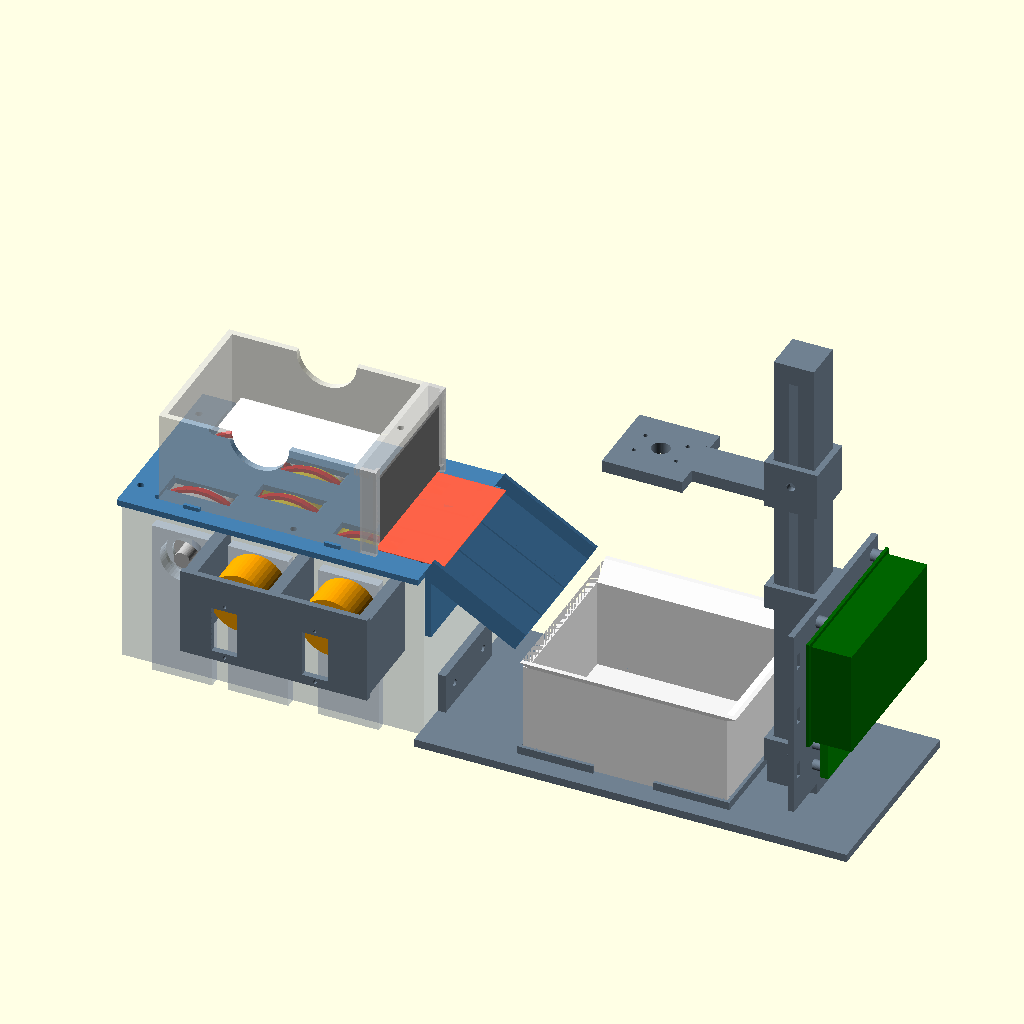
Cell 1: the model at its default parameters.
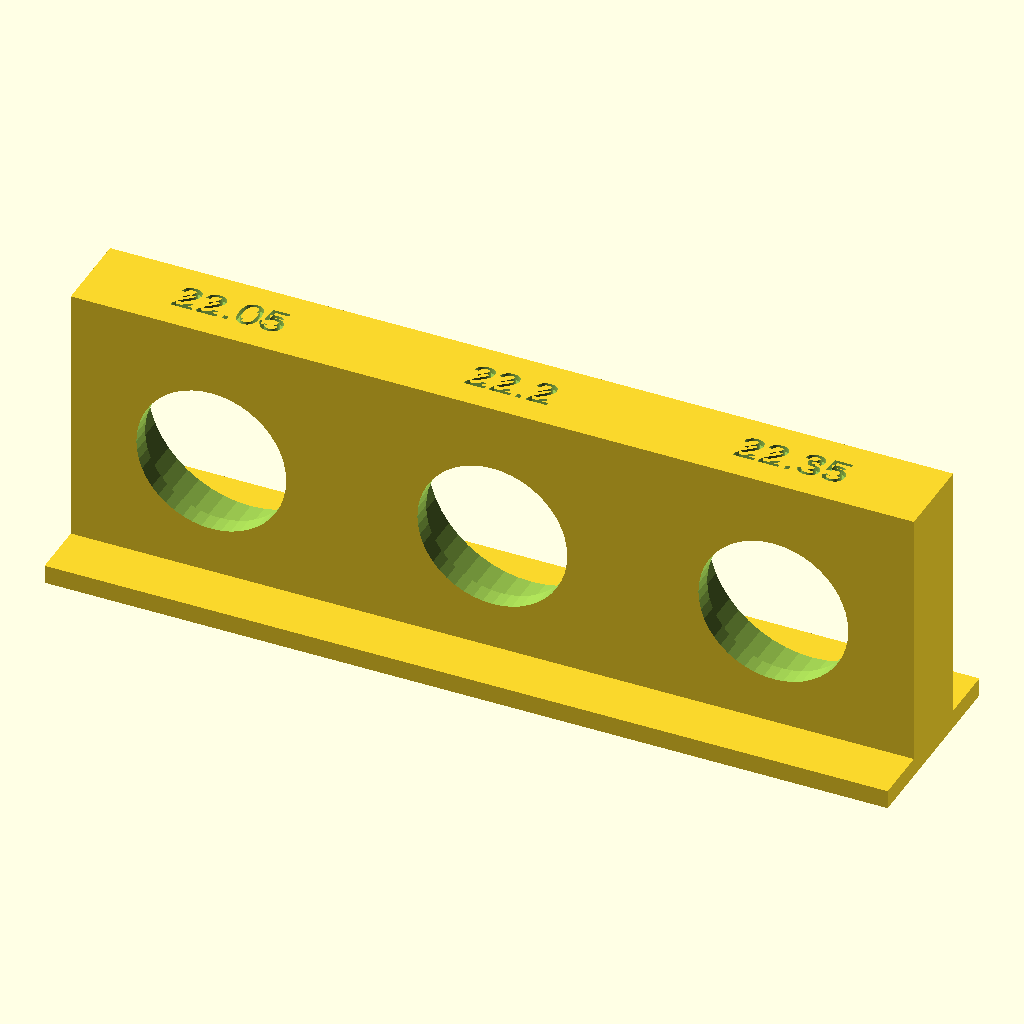
Cell 2: the same model with part = "bearing_test".
All cells are drawn from the same view direction (rotation 55°, 0°, 25°, orthographic, colour scheme Cornfield), but the view is re-fitted for each cell, so position and scale can differ between cells as well as the parameter.
The OpenSCAD source (hardware/dropper/card_dropper.scad):
// Card dropper for the card scanner: a 3D-printed feeder that releases one card per pulse of
// the station's GPIO pin (station/dropper.py), plus the landing tray and camera arm under it.
//
// Design notes, the numbers behind every dimension, the damage tests and what was never tried:
// docs/plans/CARD_DROPPER_MECHANISM_PLAN.md. The short version:
//   - the cards lie face up in a magazine without a floor, on six wheels - two on each of three
//     axles - whose silicone O-ring tyres make the plane the cards lie on;
//   - axle 1 (rear) only rolls; axles 2 and 3 are each turned by their own servo through a
//     ONE-WAY BEARING: the servo's forward stroke turns the wheels, its return leaves them
//     standing, and a card pulled forward by the other axle turns them freely instead of sliding
//     over them. Axle 2 stops early, long before card 1's back edge reaches it; axle 3, just
//     behind the gate, carries the card until it has nearly left the stack. A wheel that stops
//     while card 1 still covers it never turns under card 2;
//   - only the bottom card passes under an adjustable gate (its gap set with a feeler gauge, never
//     printed to size); it leaves on a short table, tips onto a chute and slides, on its back,
//     into a tray under the camera. The face of a card touches only the back of the card above it.
//
// Only the wheels and the wheel block printed (2026-10-29), never assembled, never run. Checked in OpenSCAD (collisions, a card's path) and converted to
// FreeCAD (freecad/to_freecad.sh) - see the plan.
//
// Axes: x = the direction the card travels (toward the tray), y = across, z = up from the table.
// x = 0 is the inner face of the sleeved magazine's rear wall; y = 0 the feeder's centre line.
//
// Use: open in OpenSCAD, choose `part` (Customizer), F6, export STL. Or from a shell:
//   openscad -D 'part="wheel"' -o wheel.stl card_dropper.scad

part = "assembly"; // [assembly, bearing_test, wheel_block, wheel_plate, wheel, clutch_hub, servo_bracket, magazine_sleeved, magazine_unsleeved, gate, chute, tray, landing_base, camera_post, camera_arm, pi_mount]

/* [Cards - measure yours with calipers] */
sleeved_l = 92;        // a sleeved card's length (standard sleeves: 91-92)
sleeved_w = 67;        // ... and width (66-67)
unsleeved_l = 88;      // a Magic card: 88 x 63
unsleeved_w = 63;
card_clear = 2;        // the magazine is this much longer and wider than the card

/* [Feeder] */
rail_z = 90;           // the card plane: the wheels' tops and the table's rails, above the table
rail_w = 4;            // the table's two rails (past the gate)
rail_h = 1;            // how far they stand above the plate
mag_wall = 3;          // the sleeved magazine's walls (the unsleeved one's are thicker inside)
mag_h = 46;            // the magazine's height above the plate: ~45 mm of cards
window_h = 1.5;        // the front wall's bottom edge above the card plane (the gate closes the rest)
table_end = 130;       // where the table after the gate ends and the chute begins: behind the card's
                       // centre when axle 3 stops, so the card tips (see the plan) - TO TUNE
plate_half_w = 46;     // the plate on the wheel block

/* [Wheels - the O-rings and the axles] */
ring_id = 44;          // the tyre: a silicone O-ring 50 x 44 x 3 mm (uxcell, 10 pack)
ring_cs = 3;           // its thickness
groove_d = 45.5;       // the groove's bottom: the ring stretched ~3% so it stays put
wheel_d = 51.4;        // the wheel with its ring on: groove + 2 x the stretched ring (~2.95) - MEASURE
                       // (only mm per degree in the firmware depends on it: all six wheels are alike)
wheel_w = 8;           // a wheel's width: flange, groove, flange
flange_d = 48;         // the flanges stay under the ring: only silicone touches a card
wheel_boss_d = 22;     // the boss of the grub screw: ~2 mm of wall around its nut on every side (at 16 mm,
                       // after the rod went from 6 to 8 mm, the nut's slot broke out of the boss's side)
nut_af = 5.5;          // an M3 nut across its flats ...
nut_t = 2.4;           // ... and its thickness
rod_d = 8;             // the axles: 8 mm smooth steel rod (silver steel) - the one-way bearings run on it
bearing_od = 22;       // each axle turns in two 608-2RS ball bearings (8 x 22 x 7), one in each side wall
bearing_w = 7;
bearing_fit = 22.05;   // their pocket: a light press fit - tried with part="bearing_test" (2026-10-29: snug,
                       // in and out by hand); TO TUNE again on another printer
axle_x = [12, 50, 95]; // axle 1 (idle, at the back), axle 2 (driven, starts the card), axle 3 (driven,
                       // just behind the gate: card 1 covers it until it has nearly left the stack)
axle_wheel_y = [24, 12, 24];   // each axle's two wheels at +-y; axle 2's sit inside the others' so the
                       // wheels of axles 2 and 3 can overlap along x without meeting
block_x0 = -20;        // the wheel block: from here ...
block_half_w = 40;     // ... and this wide (outer), side walls 4 mm
clutch_od = 12;        // HF0812 one-way bearing (drawn cup roller clutch): 8 bore, 12 OD, 12 long
clutch_l = 12;
clutch_fit = 11.95;    // its bore in the printed hub: a press fit - TO TUNE on your printer
hub_d = 30;            // the clutch hub: as wide as fits between the servo bracket's legs ...
hub_horn_len = 26;     // ... so the horn's arms are TRIMMED to 26 mm tip to tip

/* [Servo (MG90S) - measure yours] */
servo_body_l = 22.8;
servo_body_w = 12.2;
servo_shaft_offset = 5.5;   // from the body's centre to the shaft, along the body's length
servo_hole_spacing = 27.8;  // between the two mounting holes
servo_tab_t = 2.5;
shaft_above_tab = 11;       // from the top of the mounting tabs to the top of the output spline
horn_hub_d = 7.5;           // the double-arm horn that comes with it
horn_tip_w = 4.2;
horn_t = 1.6;

/* [Pi mount: the station's Raspberry Pi and the servos' Pico, on the camera post] */
pi_holes = [58, 49];   // Raspberry Pi 4 and 5 alike: board 85 x 56, M2.5 holes 3.5 mm in from the edges
pi_board = [85, 56];
pi_stand = 5;          // its standoffs (the underside of a Pi 4 / 5 has nothing taller)
pi_height = 20;        // the board's parts above it, an Active Cooler included
pico_holes = [47, 11.4];   // Raspberry Pi Pico: board 51 x 21, M2 holes (2.1 mm)
pico_board = [51, 21];
pico_stand = 4;

/* [Landing tray and camera] */
chute_deg = 30;        // the chute's slope
chute_exit_z = 62;     // the chute's lower end: above the tray's full pile
tray_x0 = 181;         // the tray's inner near wall
tray_depth = 45;       // = the magazine's height: one load fills one tray
camera_z = 156;        // the camera's lens above the table (~150 mm above the tray floor, like the
                       // USB webcam's measured ~14.5 cm; a Pi Camera Module 3 Wide was at ~19 cm)

$fn = 48;
eps = 0.01;

// ---------------------------------------------------------------------------------------
// Values worked out from the parameters
// ---------------------------------------------------------------------------------------
gate_x = sleeved_l + card_clear;                 // 94: the magazine's front inner face
mag_in_w = sleeved_w + card_clear;               // 69
mag_y = mag_in_w / 2 + mag_wall;                 // 37.5: the magazine's outer half-width
mag_x0 = -mag_wall;                              // -3
mag_x1 = gate_x + mag_wall;                      // 97
plate_top = rail_z - rail_h;                     // 89: the plate's top, the magazine stands here
gate_gap_nominal = 0.6;                          // only for the assembly view: set it with a gauge
gate_t = 6;
gate_half_w = mag_in_w / 2 + 0.5;                // 35: the gate is wider than the sleeved magazine's inside
ledge_z = plate_top + mag_h;                     // the magazine's top
tray_in_l = sleeved_l + 5;                       // 97
tray_in_w = sleeved_w + 5;                       // 72
tray_wall = 2.4;
base_t = 4;
tray_floor = base_t + 2;                         // the tray's floor: the pile starts here
post_x = tray_x0 + tray_in_l + tray_wall + 20;   // the camera post, past the tray's far wall
post_s = 20;
post_h = 230;
// the Pi mount: a plate behind the post (away from the tray), on two sleeves around it
pm_sleeve = post_s + 0.6;                        // the sleeves' inside: they slide down over the post
pm_x0 = post_x + pm_sleeve / 2 + 3;              // the plate's back face, on the sleeves' outer face
pm_t = 3;
pm_half_w = 45;                                  // the plate's half-width (the Pi is 85 wide)
pm_z0 = base_t + 12;                             // it stands on the post's socket ...
pm_z1 = pm_z0 + 96;                              // ... and ends here: the camera arm's clamp stays above
pico_z0 = pm_z0 + 8;                             // the Pico's lower edge
pi_z1 = pm_z1 - 4;                               // the Pi's upper edge (its HDMI side; the GPIO header faces down)
base_x1 = pm_x0 + pm_t + pi_stand + 1.6 + pi_height + 2;   // where the landing base ends: the Pi stands on it
// the Pi's holes on the plate, as (y, z): the board turned so that its GPIO header is at the bottom,
// next to the Pico, and its USB / Ethernet end at -y
pi_holes_yz = [for (bx = [3.5, 3.5 + pi_holes[0]]) for (by = [3.5, 3.5 + pi_holes[1]]) [pi_board[0] / 2 - bx, pi_z1 - by]];
pico_holes_yz = [for (dy = [-1, 1]) for (bz = [4.8, 4.8 + pico_holes[1]]) [dy * pico_holes[0] / 2, pico_z0 + bz]];

axle_z = rail_z - wheel_d / 2;                   // all axles at one height: the wheel tops make the card plane
plate_t = 3;                                     // the plate under the stack, 1 mm under the wheel tops
block_top = plate_top - plate_t;                 // the block's walls end here, the plate lies on them
block_wall = 4;
housing_t = bearing_w + 2;                       // the side walls are this thick where a bearing sits:
housing_out = housing_t - block_wall;            // its pocket from outside, a 2 mm lip inside
horn_recess = horn_t + 0.4;                      // the horn's pocket in a clutch hub
hub_gap = 1;                                     // between a bearing housing and a clutch hub
hub_l = horn_recess + 3 + 2 + clutch_l;          // horn pocket, the horn screw's head, a web, the clutch
hub_y1 = -block_half_w - housing_out - hub_gap;  // the hub's face toward the block
hub_y0 = hub_y1 - hub_l;                         // ... and toward the servo (the horn sits in it)
servo_tab_face = hub_y0 + horn_recess - horn_t - shaft_above_tab - servo_tab_t;   // where the tabs rest
bracket_t = 3;
// the slot each wheel pokes through: the wheel's chord at the plate's underside, plus room
slot_half_l = sqrt(pow(wheel_d / 2, 2) - pow(wheel_d / 2 - (rail_z - block_top), 2)) + 1.5;
// the plate's screws into the block: the middle pair clear of axle 2's rod and axle 3's wheels, and
// merged into the side walls (0.5 mm off the wall, they were loose pillars - FreeCAD counted them)
block_bosses = [[-15, 31], [-15, -31], [table_end - 5, 31], [table_end - 5, -31], [62, 33], [62, -33]];
bracket_legs = [31, 72.5, 118];                  // the servo bracket's legs: in the gaps between the bearing housings

// the rods: the idle one from housing face to housing face; a driven one on through the clutch hub,
// ending 0.5 mm short of the clutch's far end (beyond it are the hub's web and the horn's screw)
function rod_length(i) = 2 * (block_half_w + housing_out) + (i == 0 ? 0 : hub_gap + clutch_l - 0.5);

echo(str("Axles at z ", axle_z, ", ", PI * wheel_d / 360, " mm of card per degree of wheel; rods ",
         rod_length(0), " and 2 x ", rod_length(1), " mm"));

// A box whose top is a different rectangle from its bottom (the tray's funnel). b and t are
// [x0, x1, y0, y1, z] of the bottom and the top face. (A polyhedron, not hull(): FreeCAD's
// OpenSCAD importer fails on hull.)
module frustum(b, t) {
    polyhedron(points = [[b[0], b[2], b[4]], [b[1], b[2], b[4]], [b[1], b[3], b[4]], [b[0], b[3], b[4]],
                         [t[0], t[2], t[4]], [t[1], t[2], t[4]], [t[1], t[3], t[4]], [t[0], t[3], t[4]]],
               faces = [[0, 1, 2, 3], [4, 7, 6, 5], [0, 4, 5, 1], [1, 5, 6, 2], [2, 6, 7, 3], [3, 7, 4, 0]]);
}

// ---------------------------------------------------------------------------------------
// The feeder
// ---------------------------------------------------------------------------------------

// One wheel: a hub with a groove for the O-ring between two flanges, and a boss with an M3 grub
// screw that fixes it to its rod. All six are this part. Print flat, boss up.
module wheel() {
    difference() {
        union() {
            cylinder(d = flange_d, h = wheel_w);
            translate([0, 0, wheel_w - eps]) cylinder(d = wheel_boss_d, h = 7);   // the grub screw's boss
        }
        // the groove: as wide as the ring, its bottom at groove_d
        translate([0, 0, (wheel_w - ring_cs - 0.2) / 2]) difference() {
            cylinder(d = flange_d + 1, h = ring_cs + 0.2);
            translate([0, 0, -1]) cylinder(d = groove_d, h = ring_cs + 2.2);
        }
        translate([0, 0, -1]) cylinder(d = rod_d + 0.2, h = wheel_w + 9);   // the rod
        // M3 grub screw through the boss, its nut dropped into a slot that is open only at the boss's
        // top face: halfway between the rod's bore and the boss's outside, ~2 mm of wall each side
        translate([0, 0, wheel_w + 3.5]) rotate([0, 90, 0]) cylinder(d = 3.2, h = wheel_boss_d / 2 + 1);
        nut_x = (rod_d / 2 + 0.1 + wheel_boss_d / 2) / 2 - (nut_t + 0.2) / 2;
        translate([nut_x, -(nut_af + 0.3) / 2, wheel_w + 0.3]) cube([nut_t + 0.2, nut_af + 0.3, 10]);
        // lighten
        // lighten: six holes between the boss (r 11) and the groove (r 22.75), ~1.5-2 mm from each
        for (k = [0 : 5]) rotate(k * 60) translate([16.75, 0, -1]) cylinder(d = 8, h = wheel_w + 2);
    }
}

// The clutch hub: joins the servo's horn to an axle through a one-way bearing pressed into it.
// Mind the bearing's arrow: it must grip when the servo turns the card FORWARD. Print standing
// on the horn's side. File a flat on the rod where the wheels' grub screws bear.
module clutch_hub() {
    difference() {
        cylinder(d = hub_d, h = hub_l);
        // the horn (its arms trimmed to hub_horn_len), in a pocket on one face
        translate([0, 0, -eps]) {
            a = hub_horn_len / 2 - horn_tip_w / 2;
            rt = (horn_tip_w + 0.4) / 2;
            rh = (horn_hub_d + 0.4) / 2;
            cylinder(r = rh, h = horn_recess);
            for (s = [-1, 1]) translate([s * a, 0, 0]) cylinder(r = rt, h = horn_recess);
            linear_extrude(horn_recess) polygon([[-a, -rt], [0, -rh], [a, -rt], [a, rt], [0, rh], [-a, rt]]);   // the tapered arms
        }
        translate([0, 0, horn_recess - eps]) cylinder(d = 5.5, h = 3);       // the horn screw's head
        for (s = [-1, 1]) translate([s * (hub_horn_len / 2 - 4), 0, -1]) cylinder(d = 1.8, h = horn_recess + 6);   // into the horn's holes
        translate([0, 0, hub_l - clutch_l]) cylinder(d = clutch_fit, h = clutch_l + 1);   // the one-way bearing
    }
}

// What is cut out of a side wall for one 608 bearing, along +z: z = 0 is the wall's inner face,
// z = housing_t its outer face. The pocket goes in from outside, bearing_w deep; the 2 mm left
// is the lip that holds the bearing, with a hole wider than its inner ring. One module for the
// block and for its test coupon, so the coupon tries exactly the block's pocket.
module bearing_pocket(fit) {
    translate([0, 0, housing_t - bearing_w]) cylinder(d = fit, h = bearing_w + 1);   // the bearing
    translate([0, 0, -1]) cylinder(d = 16, h = block_wall + 2);                      // the lip's hole
}

// A test coupon for the bearings' fit, before the block's long print: a piece of side wall with
// one pocket per tried size, standing as the block stands (the pockets' axes level, so their
// tops are the same overhang as in the block - a hole printed lying down would come out rounder
// and give the wrong size). Each 30 mm piece is one housing rib's width; the size is written on
// top. Press a 608 into each: the one that goes in by hand pressure and does not turn in its
// pocket is the bearing_fit for the block.
bearing_test_fits = [22.05, 22.20, 22.35];
module bearing_test() {
    pitch = 30;                        // one housing rib's width
    h = 30;                            // the pocket's centre 15 mm up: ~4 mm of wall above and below
    n = len(bearing_test_fits);
    difference() {
        union() {
            cube([n * pitch, housing_t, h]);
            translate([0, -6, 0]) cube([n * pitch, housing_t + 12, 2]);   // a foot: it stands 9 mm thin
        }
        for (i = [0 : n - 1]) {
            // the pocket from the +y face (outside), the lip toward -y (inside), as in the block
            translate([(i + 0.5) * pitch, 0, h / 2]) rotate([-90, 0, 0]) bearing_pocket(bearing_test_fits[i]);
            translate([(i + 0.5) * pitch, housing_t / 2, h - 0.6])
                linear_extrude(1) text(str(bearing_test_fits[i]), size = 3.5, halign = "center", valign = "center");
        }
    }
}

// The wheel block: walls only, open at the bottom. Each rod turns in two 608 bearings pressed
// into housings on the side walls from outside (a 2 mm lip inside holds them; its hole is wider
// than the bearing's inner ring, so only the outer ring touches it). Print upright.
module wheel_block() {
    w = block_wall;
    x1 = table_end;
    difference() {
        union() {
            difference() {
                translate([block_x0, -block_half_w, 0]) cube([x1 - block_x0, 2 * block_half_w, block_top]);
                translate([block_x0 + 3, -block_half_w + w, -1]) cube([x1 - block_x0 - 6, 2 * (block_half_w - w), block_top + 2]);
            }
            for (b = block_bosses) translate([b[0], b[1], 0]) cylinder(d = 7, h = block_top);
            // the bearing housings: ribs from the table up, outside the side walls (no overhang)
            for (x = axle_x) for (s = [-1, 1])
                translate([x - 15, s > 0 ? block_half_w - eps : -block_half_w - housing_out, 0])
                    cube([30, housing_out + eps, axle_z + 15]);
        }
        for (x = axle_x) for (s = [-1, 1]) translate([x, 0, axle_z]) rotate([s > 0 ? -90 : 90, 0, 0])
            translate([0, 0, block_half_w - block_wall]) bearing_pocket(bearing_fit);
        for (b = block_bosses) translate([b[0], b[1], block_top - 15]) cylinder(d = 2.8, h = 16);
        // the servo bracket's screws (M3 from inside, into its legs)
        for (x = bracket_legs) for (z = [axle_z - 14, axle_z + 14])
            translate([x, -block_half_w - 1, z]) rotate([-90, 0, 0]) cylinder(d = 3.4, h = w + 2);
        // the chute and the landing base bolt to the front wall (M3 + nut, reached from below)
        for (y = [-25, 25]) translate([x1 - 4, y, rail_z - 10]) rotate([0, 90, 0]) cylinder(d = 3.4, h = 6);
        for (y = [-15, 15]) translate([x1 - 4, y, 14]) rotate([0, 90, 0]) cylinder(d = 3.4, h = 6);
    }
}

// The plate on the block: under the stack it lies 1 mm below the wheel tops (a safety floor - the
// cards lie on the wheels), with a slot for each wheel; from the gate on, two rails carry the card
// to the table's end. The magazine stands on it between locators. Print flat, rails up.
module wheel_plate() {
    x0 = block_x0;
    x1 = table_end;
    rail_x0 = gate_x;                            // the rails begin under the front wall (they pass under the
                                                 // gate's blade), each with a 45 degree ramp up from the plate
    difference() {
        union() {
            translate([x0, -plate_half_w, block_top]) cube([x1 - x0, 2 * plate_half_w, plate_t]);
            for (s = [-1, 1]) translate([0, s * 10, 0]) rotate([90, 0, 0]) linear_extrude(rail_w, center = true)
                polygon([[rail_x0 - rail_h, plate_top - eps], [x1, plate_top - eps], [x1, rail_z], [rail_x0, rail_z]]);
            // locators: the magazine drops between them (both magazines have the same outside)
            for (s = [-1, 1]) for (x = [10, 80])
                translate([x, s > 0 ? mag_y + 0.3 : -mag_y - 1.8, plate_top - eps]) cube([8, 1.5, 2]);
            for (s = [-1, 1])
                translate([mag_x0 - 1.8, s > 0 ? 20 : -mag_y, plate_top - eps]) cube([1.5, mag_y - 20, 2]);
        }
        for (i = [0 : 2]) for (s = [-1, 1]) {
            translate([axle_x[i] - slot_half_l, s * axle_wheel_y[i] - wheel_w / 2 - 1, block_top - 1]) cube([2 * slot_half_l, wheel_w + 2, plate_t + 3]);
            // the slot's far edge chamfered: a card drooping into it slides out of it, never against an edge
            translate([axle_x[i] + slot_half_l, s * axle_wheel_y[i], plate_top]) rotate([0, 45, 0]) cube([2, wheel_w + 2, 2], center = true);
        }
        for (b = block_bosses) translate([b[0], b[1], block_top - 1]) cylinder(d = 3.4, h = plate_t + 2);
    }
}

// The bracket that holds both servos beside the block, each coaxial with its axle (axles 2 and 3),
// body hanging outside. Print lying on its mounting plate.
module servo_bracket() {
    xs = [axle_x[1], axle_x[2]];
    y1 = servo_tab_face;                         // the plate's face the servo tabs rest on
    z0 = axle_z - 22;
    z1 = axle_z + 22;
    difference() {
        union() {
            translate([bracket_legs[0] - 3, y1 - bracket_t, z0]) cube([bracket_legs[2] - bracket_legs[0] + 6, bracket_t, z1 - z0]);
            // three legs back to the block's wall, between the hubs
            for (x = bracket_legs) translate([x - 3, y1 - eps, axle_z - 20]) cube([6, -block_half_w - y1 + eps, 40]);
        }
        for (x = xs) {
            // the servo body through the plate, its shaft (at one end of its long side) on the axle
            translate([x - servo_body_w / 2 - 0.3, y1 - bracket_t - 1, axle_z - servo_shaft_offset - servo_body_l / 2 - 0.3])
                cube([servo_body_w + 0.6, bracket_t + 2, servo_body_l + 0.6]);
            for (s = [-1, 1]) translate([x, y1 - bracket_t - 1, axle_z - servo_shaft_offset + s * servo_hole_spacing / 2]) rotate([-90, 0, 0]) cylinder(d = 1.8, h = bracket_t + 2);
        }
        for (x = bracket_legs) for (z = [axle_z - 14, axle_z + 14])
            translate([x, -block_half_w - 15, z]) rotate([-90, 0, 0]) cylinder(d = 2.8, h = 16);
    }
}

// The magazine: walls only, no floor - the cards lie on the wheels. Both sizes have the same
// outside, and the same front inner face (x = gate_x); the unsleeved one's rear and side walls
// are thicker inside. Print upright.
module magazine(sleeved = true) {
    in_l = (sleeved ? sleeved_l : unsleeved_l) + card_clear;
    in_w = (sleeved ? sleeved_w : unsleeved_w) + card_clear;
    in_x0 = gate_x - in_l;
    z0 = plate_top;
    z1 = plate_top + mag_h;
    difference() {
        union() {
            translate([mag_x0, -mag_y, z0]) cube([mag_x1 - mag_x0, 2 * mag_y, mag_h]);
            // the gate's guides: two strips on the front face, outside the magazine's inside width
            // (a sleeved card lying against a side wall reaches |y| = 34.5 and must pass them), with
            // lips over the gate's edges that stop above the card's way out
            for (s = [-1, 1]) {
                translate([mag_x1, s > 0 ? gate_half_w + 0.3 : -mag_y, z0]) cube([gate_t + 2, mag_y - gate_half_w - 0.3, mag_h]);
                translate([mag_x1 + gate_t + 0.5, s > 0 ? gate_half_w - 2 : -mag_y, rail_z + 4]) cube([1.5, mag_y - gate_half_w + 2, z1 - rail_z - 4]);
            }
            // the ledge the gate's adjusting screw hangs from: a bridge from one guide to the
            // other. The gate goes in from below, before the magazine is set on the plate.
            translate([gate_x, -mag_y, z1 - 4]) cube([mag_x1 - gate_x + gate_t + 2, 2 * mag_y, 4]);
        }
        // the inside, open at the top
        translate([in_x0, -in_w / 2, z0 - 1]) cube([in_l, in_w, mag_h + 2]);
        // the front wall's window: from the plate up to window_h over the card plane, the full inside width
        translate([gate_x - 1, -in_w / 2, z0 - 1]) cube([mag_wall + 2, in_w, rail_z + window_h - z0 + 1]);
        // the gate's screw (M3 x 20 from the top, a lock nut on top of the ledge)
        translate([mag_x1 + gate_t / 2, 0, z1 - 6]) cylinder(d = 3.4, h = 8);
        // a finger notch in each side wall to take a stack out
        for (s = [-1, 1]) translate([gate_x / 2, s * mag_y, z1]) rotate([90, 0, 0]) cylinder(d = 30, h = 20, center = true);
    }
}

// The gate: a blade across the magazine's front, in front of the window. Its bottom edge is
// what holds the second card back; the gap under it is set with a feeler gauge on the rails.
// The edge that a card's leading edge meets is rounded. Print lying on its back face.
module gate(gap = gate_gap_nominal) {
    gh = ledge_z - 9 - (rail_z + gap);           // its top stays 5 mm under the ledge
    difference() {
        translate([mag_x1, -gate_half_w, rail_z + gap]) union() {
            translate([0, 0, 1]) cube([gate_t, 2 * gate_half_w, gh - 1]);
            translate([1, 0, 0]) cube([gate_t - 1, 2 * gate_half_w, gh]);
            translate([1, 0, 1]) rotate([-90, 0, 0]) cylinder(r = 1, h = 2 * gate_half_w);   // the rounded back edge
        }
        translate([mag_x1 + gate_t / 2, 0, rail_z + gap + gh - 12]) cylinder(d = 2.6, h = 13);   // M3 self-tapping, from above
    }
}

// The chute: bolted to the wheel block's front, it takes the card from the end of the table down
// to the tray. The card slides on its BACK. Print on its side.
module chute() {
    // its top surface begins 1.3 mm under the card plane, so the two 0.8 mm ribs on it begin 0.5 mm
    // under it: a card leaving the table meets no edge (at 0.6 mm the ribs stood 0.2 mm proud)
    z0 = rail_z - 1.3;
    run = (z0 - chute_exit_z) / sin(chute_deg);
    w = tray_in_w + 1;
    difference() {
        union() {
            // the sloped plate, cut off where the table ends: tilted 30 degrees, its back-bottom
            // corner would reach 1.5 mm behind the table's end, into the wheel block
            difference() {
                translate([table_end, 0, z0]) rotate([0, chute_deg, 0]) {
                    translate([0, -w / 2 - 2, -3]) cube([run, w + 4, 3]);
                    for (s = [-1, 1]) translate([0, s > 0 ? w / 2 : -w / 2 - 2, -3]) cube([run, 2, 11]);
                    for (y = [-12, 12]) translate([0, y - 1, -eps]) cube([run, 2, 0.8]);   // two ribs: less contact
                }
                translate([table_end - 5, -w / 2 - 3, chute_exit_z]) cube([5, w + 6, rail_z + 10 - chute_exit_z]);   // only that
            }
            translate([table_end, -w / 2 - 2, z0 - 35]) cube([3, w + 4, 35]);           // the flange
            // a rib under it, from the flange's foot to 60% down the plate's underside
            u = run * 0.6;
            rotate([90, 0, 0]) linear_extrude(3, center = true)
                polygon([[table_end, z0 - 35], [table_end + 3, z0 - 35],
                         [table_end + u * cos(chute_deg) - 2.5 * sin(chute_deg), z0 - u * sin(chute_deg) - 2.5 * cos(chute_deg)],
                         [table_end, z0 - 1]]);
        }
        for (y = [-25, 25]) translate([table_end - 1, y, rail_z - 10]) rotate([0, 90, 0]) cylinder(d = 3.4, h = 5);
    }
}

// ---------------------------------------------------------------------------------------
// Landing tray, base and camera (ideas taken from the Card Slinger: a funnel that centres the
// card, a removable tray, a stand over it - none of its geometry)
// ---------------------------------------------------------------------------------------

// The tray: a pocket a little larger than a sleeved card, with a 45 degree funnel on three
// sides (none on the chute's side). Line the far wall with 1-2 mm felt. Print upright, in a
// light matte colour: the outline detector was measured on a white box (see the plan).
module tray() {
    x0 = tray_x0 - tray_wall;
    x1 = tray_x0 + tray_in_l + tray_wall;
    y = tray_in_w / 2 + tray_wall;
    top = tray_floor + tray_depth;
    flare = 8;
    difference() {
        union() {
            translate([x0, -y, base_t]) cube([x1 - x0, 2 * y, top - base_t]);
            difference() {
                frustum([x0, x1, -y, y, top - eps], [x0, x1 + flare, -y - flare, y + flare, top + flare]);
                frustum([tray_x0, tray_x0 + tray_in_l, -tray_in_w / 2, tray_in_w / 2, top - 2 * eps],
                        [tray_x0, tray_x0 + tray_in_l + flare, -tray_in_w / 2 - flare, tray_in_w / 2 + flare, top + flare + eps]);
                translate([x0 - 1, -y - flare - 1, top - 1]) cube([tray_x0 - x0 + 1, 2 * (y + flare) + 2, flare + 2]);   // no funnel on the near side
            }
        }
        translate([tray_x0, -tray_in_w / 2, tray_floor]) cube([tray_in_l, tray_in_w, tray_depth + 1]);
    }
}

// The base: holds the tray in place, the camera post at its far end, and is bolted to the wheel
// block by a tab under the chute. Put soft feet under it and under the block.
module landing_base() {
    x0 = table_end;
    x1 = base_x1;
    y = 50;
    tx0 = tray_x0 - tray_wall - 0.4;
    tx1 = tray_x0 + tray_in_l + tray_wall + 0.4;
    ty = tray_in_w / 2 + tray_wall + 0.4;
    difference() {
        union() {
            translate([x0, -y, 0]) cube([x1 - x0, 2 * y, base_t]);
            // the tray's frame
            difference() {
                translate([tx0 - 1.6, -ty - 1.6, base_t - eps]) cube([tx1 - tx0 + 3.2, 2 * ty + 3.2, 4]);
                translate([tx0, -ty, base_t - 1]) cube([tx1 - tx0, 2 * ty, 6]);
                translate([(tx0 + tx1) / 2 - 15, -ty - 3, base_t]) cube([30, 2 * ty + 6, 5]);   // finger gaps to lift it
            }
            // the post's socket
            difference() {
                translate([post_x - post_s / 2 - 2.4, -post_s / 2 - 2.4, base_t - eps]) cube([post_s + 4.8, post_s + 4.8, 12]);
                translate([post_x - post_s / 2 - 0.2, -post_s / 2 - 0.2, base_t]) cube([post_s + 0.4, post_s + 0.4, 13]);
            }
            // the tab bolted to the wheel block's front wall
            translate([x0, -25, base_t - eps]) cube([4, 50, 20]);
        }
        for (yy = [-15, 15]) translate([x0 - 1, yy, 14]) rotate([0, 90, 0]) cylinder(d = 3.4, h = 6);
        translate([post_x, 0, base_t + 6]) rotate([90, 0, 0]) cylinder(d = 3.4, h = post_s + 10, center = true);

    }
}

// The Pi mount: the station's Raspberry Pi 4 or 5 (the camera's computer) and the Pico that drives
// the servos, on a plate standing behind the camera post - low, near its foot, where its weight adds
// little to the camera's shake, and close to the camera (a 200 mm ribbon reaches). Two sleeves slide
// down over the post before the camera arm goes on; the lower one rests on the post's socket and
// takes one M3 screw into the post. Both boards face away from the post:
//   Pi: four M2.5 standoffs (self-tapping), its GPIO header at the bottom, its USB / Ethernet end at -y;
//   Pico: four M2 standoffs (self-tapping), right under the Pi's GPIO header (a short jumper).
// Print upright, standing on the sleeves (as it stands on the post; the standoffs are short
// horizontal cylinders, printable without support).
module pi_mount() {
    difference() {
        union() {
            for (z = [pm_z0, pm_z1 - 12])
                translate([post_x - pm_sleeve / 2 - 3, -pm_sleeve / 2 - 3, z]) cube([pm_sleeve + 6, pm_sleeve + 6, 12]);
            translate([pm_x0 - eps, -pm_half_w, pm_z0]) cube([pm_t + eps, 2 * pm_half_w, pm_z1 - pm_z0]);
            for (h = pi_holes_yz) translate([pm_x0 + pm_t - eps, h[0], h[1]]) rotate([0, 90, 0]) cylinder(d = 6, h = pi_stand + eps);
            for (h = pico_holes_yz) translate([pm_x0 + pm_t - eps, h[0], h[1]]) rotate([0, 90, 0]) cylinder(d = 5, h = pico_stand + eps);
        }
        for (z = [pm_z0, pm_z1 - 12]) translate([post_x - pm_sleeve / 2, -pm_sleeve / 2, z - 1]) cube([pm_sleeve, pm_sleeve, 14]);
        for (h = pi_holes_yz) translate([pm_x0 + 1, h[0], h[1]]) rotate([0, 90, 0]) cylinder(d = 2.2, h = pm_t + pi_stand);
        for (h = pico_holes_yz) translate([pm_x0 + 1, h[0], h[1]]) rotate([0, 90, 0]) cylinder(d = 1.7, h = pm_t + pico_stand);
        // the lower sleeve's screw into the post (M3 self-tapping, below the post's slot)
        translate([post_x, -pm_sleeve / 2 - 4, pm_z0 + 6]) rotate([-90, 0, 0]) cylinder(d = 3.4, h = 5);
        // cable-tie slots down both sides of the plate
        for (z = [pm_z0 + 20, pm_z0 + 50, pm_z0 + 80]) for (s = [-1, 1])
            translate([pm_x0 - 1, s * (pm_half_w - 5) - 1.5, z - 4]) cube([pm_t + 2, 3, 8]);
    }
}

// The camera post: square, with a slot the arm's clamp bolt goes through. Print standing.
module camera_post() {
    difference() {
        translate([post_x - post_s / 2, -post_s / 2, base_t]) cube([post_s, post_s, post_h]);
        translate([post_x - 2.2, -post_s / 2 - 1, base_t + 100]) cube([4.4, post_s + 2, post_h - 110]);
        translate([post_x, 0, base_t + 6]) rotate([90, 0, 0]) cylinder(d = 2.8, h = post_s + 2, center = true);
        translate([post_x, -post_s / 2 - 1, pm_z0 + 6]) rotate([-90, 0, 0]) cylinder(d = 2.5, h = 12);   // the Pi mount's screw
    }
}

// The camera arm: a clamp around the post (one M4 bolt through the post's slot sets the
// height) and a plate over the tray's centre. The plate's 9 mm hole takes a 1/4"-20 tripod
// bolt for a webcam that has the thread, or is the lens hole of a Raspberry Pi Camera Module 3
// (its M2 holes, 21 x 12.5 mm, around it - check against your module). Print with the clamp
// standing on the bed.
module camera_arm() {
    cx = tray_x0 + tray_in_l / 2;                // over the tray's centre
    z = camera_z;
    sl = post_s + 0.6;
    difference() {
        union() {
            translate([post_x - sl / 2 - 3, -sl / 2 - 3, z]) cube([sl + 6, sl + 6, 24]);
            translate([cx, -10, z]) cube([post_x - sl / 2 - cx, 20, 6]);
            translate([cx - 20, -20, z]) cube([40, 40, 6]);
        }
        translate([post_x - sl / 2, -sl / 2, z - 1]) cube([sl, sl, 26]);
        translate([post_x, 0, z + 14]) rotate([90, 0, 0]) cylinder(d = 4.4, h = sl + 10, center = true);
        translate([cx, 0, z - 1]) cylinder(d = 9, h = 8);
        for (dx = [-10.5, 10.5]) for (dy = [-6.25, 6.25]) translate([cx + dx, dy, z - 1]) cylinder(d = 2.2, h = 8);
    }
}

// ---------------------------------------------------------------------------------------
// Where the loose parts sit, the assembly view and the part selector. Each part is modelled
// where it sits in the assembly; `printable` lays it down at the origin in its print orientation.
// ---------------------------------------------------------------------------------------

// axle i (0-2), side s (-1 / 1). Used by the assembly view and by freecad/to_freecad.sh.
module placed_wheel(i, s)
    translate([axle_x[i], s * axle_wheel_y[i] + (s > 0 ? -wheel_w / 2 : wheel_w / 2), axle_z])
        rotate([s > 0 ? -90 : 90, 0, 0]) wheel();
module placed_ring(i, s)                         // the O-ring, as a plain band (bought)
    translate([axle_x[i], s * axle_wheel_y[i], axle_z]) rotate([90, 0, 0])
        difference() { cylinder(d = wheel_d, h = ring_cs - 0.2, center = true); cylinder(d = groove_d - 0.5, h = ring_cs, center = true); }
module placed_rod(i)                             // bought: 8 mm silver steel
    translate([axle_x[i], block_half_w + housing_out, axle_z]) rotate([90, 0, 0]) cylinder(d = rod_d, h = rod_length(i));
module placed_pi()                              // bought: the boards, as boxes (the Pi with room for its
    translate([pm_x0 + pm_t + pi_stand, -pi_board[0] / 2, pi_z1 - pi_board[1]]) {   // parts and an Active Cooler)
        cube([1.6, pi_board[0], pi_board[1]]);
        translate([1.6, 2, 2]) cube([pi_height, pi_board[0] - 4, pi_board[1] - 4]);
    }
module placed_pico()
    translate([pm_x0 + pm_t + pico_stand, -pico_board[0] / 2, pico_z0]) cube([4, pico_board[0], pico_board[1]]);
module placed_hub(k)                             // k = 1, 2: on axle 2, axle 3
    translate([axle_x[k], hub_y0, axle_z]) rotate([-90, 0, 0]) clutch_hub();

module card(l, w, x, z, c = "white") {
    color(c, 0.9) translate([x, -w / 2, z]) cube([l, w, 0.3]);
}

// Everything in place. `at` = how far card 1 has gone (mm), to see it on its way.
module assembly(at = 40) {
    color("SteelBlue") wheel_plate();
    color("LightSteelBlue", 0.5) wheel_block();
    color("SlateGray") servo_bracket();
    for (i = [0 : 2]) {
        for (s = [-1, 1]) color(i == 0 ? "Gainsboro" : "Gold") placed_wheel(i, s);
        color("Silver") placed_rod(i);
        color("Red") for (s = [-1, 1]) placed_ring(i, s);
    }
    for (k = [1, 2]) color("Orange") placed_hub(k);
    color("Gainsboro", 0.6) magazine(true);
    color("DimGray") gate();
    color("SteelBlue") chute();
    color("WhiteSmoke") tray();
    color("SlateGray") landing_base();
    color("SlateGray") camera_post();
    color("SlateGray") camera_arm();
    color("SlateGray") pi_mount();
    color("DarkGreen") placed_pi();
    color("Green") placed_pico();
    // a stack of cards, and the bottom one on its way out
    for (i = [1 : 20]) card(sleeved_l, sleeved_w, mag_x1 - sleeved_l, rail_z + i * 0.6);
    card(sleeved_l, sleeved_w, mag_x1 - sleeved_l + at, rail_z, "Tomato");
}

module printable() {
    if (part == "bearing_test") bearing_test();
    else if (part == "wheel_block") translate([-block_x0, block_half_w, 0]) wheel_block();
    else if (part == "wheel_plate") translate([-block_x0, plate_half_w, -block_top]) wheel_plate();
    else if (part == "wheel") wheel();
    else if (part == "clutch_hub") clutch_hub();
    else if (part == "servo_bracket") rotate([90, 0, 0]) translate([0, -servo_tab_face + bracket_t, -axle_z]) servo_bracket();
    else if (part == "magazine_sleeved") translate([-mag_x0, mag_y, -plate_top]) magazine(true);
    else if (part == "magazine_unsleeved") translate([-mag_x0, mag_y, -plate_top]) magazine(false);
    else if (part == "gate") rotate([0, -90, 0]) translate([-mag_x1, 0, -rail_z]) gate(0);
    else if (part == "chute") translate([0, 0, (tray_in_w + 1) / 2 + 2]) rotate([90, 0, 0]) translate([-table_end, 0, 0]) chute();
    else if (part == "tray") translate([-tray_x0, 0, -base_t]) tray();
    else if (part == "landing_base") translate([-table_end, 0, 0]) landing_base();
    else if (part == "camera_post") translate([-post_x, 0, -base_t]) camera_post();
    else if (part == "camera_arm") translate([-post_x, 0, -camera_z]) camera_arm();
    else if (part == "pi_mount") translate([-post_x, 0, -pm_z0]) pi_mount();
}

if (part == "assembly") assembly();
else printable();
Parameter table extracted from the source (name, type, default, range or options):
part: string, default "assembly", options "assembly", "bearing_test", "wheel_block", "wheel_plate", "wheel", "clutch_hub", "servo_bracket", "magazine_sleeved", "magazine_unsleeved", "gate", "chute", "tray", "landing_base", "camera_post", "camera_arm", "pi_mount"
sleeved_l: number, default 92
sleeved_w: number, default 67
unsleeved_l: number, default 88
unsleeved_w: number, default 63
card_clear: number, default 2
rail_z: number, default 90
rail_w: number, default 4
rail_h: number, default 1
mag_wall: number, default 3
mag_h: number, default 46
window_h: number, default 1.5
table_end: number, default 130
plate_half_w: number, default 46
ring_id: number, default 44
ring_cs: number, default 3
groove_d: number, default 45.5
wheel_d: number, default 51.4
wheel_w: number, default 8
flange_d: number, default 48
wheel_boss_d: number, default 22
nut_af: number, default 5.5
nut_t: number, default 2.4
rod_d: number, default 8
bearing_od: number, default 22
bearing_w: number, default 7
bearing_fit: number, default 22.05
axle_x: vector, default [12, 50, 95]
axle_wheel_y: vector, default [24, 12, 24]
block_x0: number, default -20
block_half_w: number, default 40
clutch_od: number, default 12
clutch_l: number, default 12
clutch_fit: number, default 11.95
hub_d: number, default 30
hub_horn_len: number, default 26
servo_body_l: number, default 22.8
servo_body_w: number, default 12.2
servo_shaft_offset: number, default 5.5
servo_hole_spacing: number, default 27.8
servo_tab_t: number, default 2.5
shaft_above_tab: number, default 11
horn_hub_d: number, default 7.5
horn_tip_w: number, default 4.2
horn_t: number, default 1.6
pi_holes: vector, default [58, 49]
pi_board: vector, default [85, 56]
pi_stand: number, default 5
pi_height: number, default 20
pico_holes: vector, default [47, 11.4]
pico_board: vector, default [51, 21]
pico_stand: number, default 4
chute_deg: number, default 30
chute_exit_z: number, default 62
tray_x0: number, default 181
tray_depth: number, default 45
camera_z: number, default 156
eps: number, default 0.01
gate_gap_nominal: number, default 0.6
gate_t: number, default 6
tray_wall: number, default 2.4
base_t: number, default 4
post_s: number, default 20
post_h: number, default 230
